Run: headless pygame with SDL's dummy video driver; simulated clock (each Clock.tick advances the game by its frame time, no real sleeping); random seed 0; keys injected as events and as key.get_pressed() state; no mouse input.
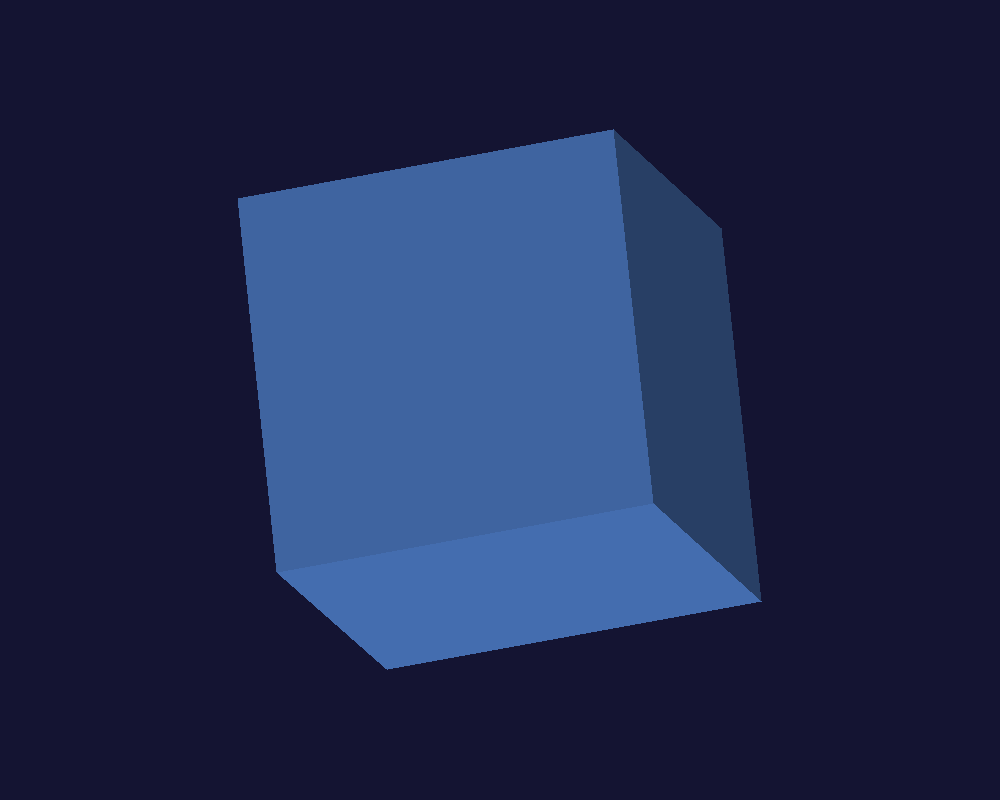
Frame 1 of 4 · flips 1–60 · no input
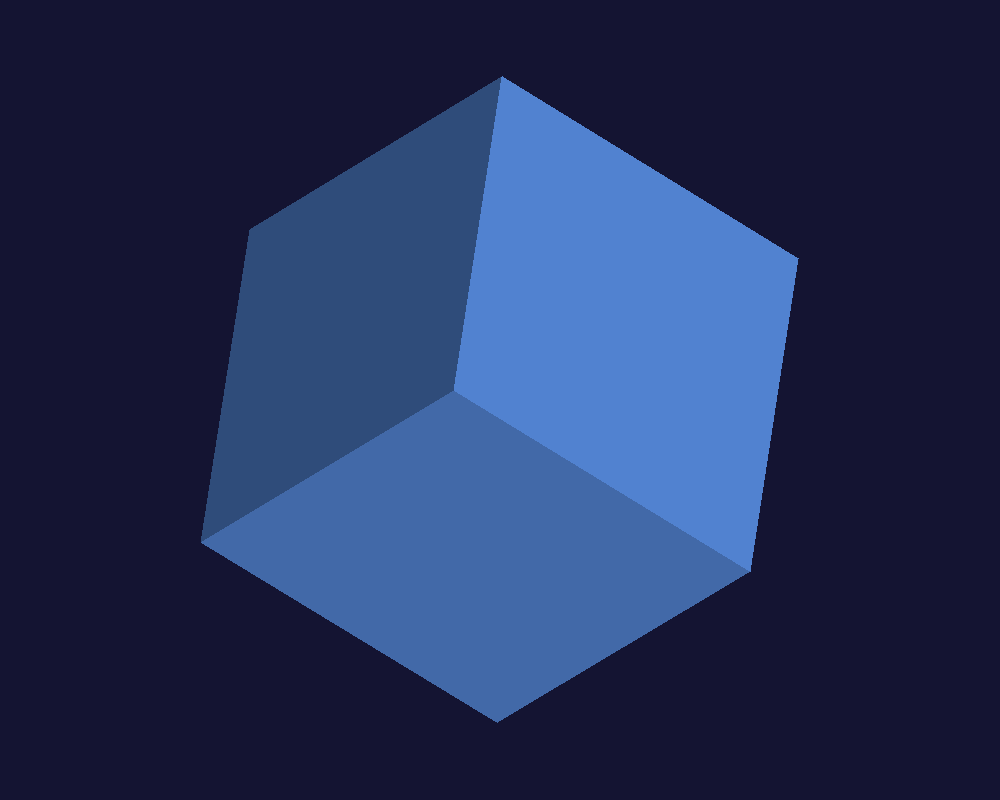
Frame 2 of 4 · flips 61–180 · tapped SPACE, RETURN · held RIGHT (→), D
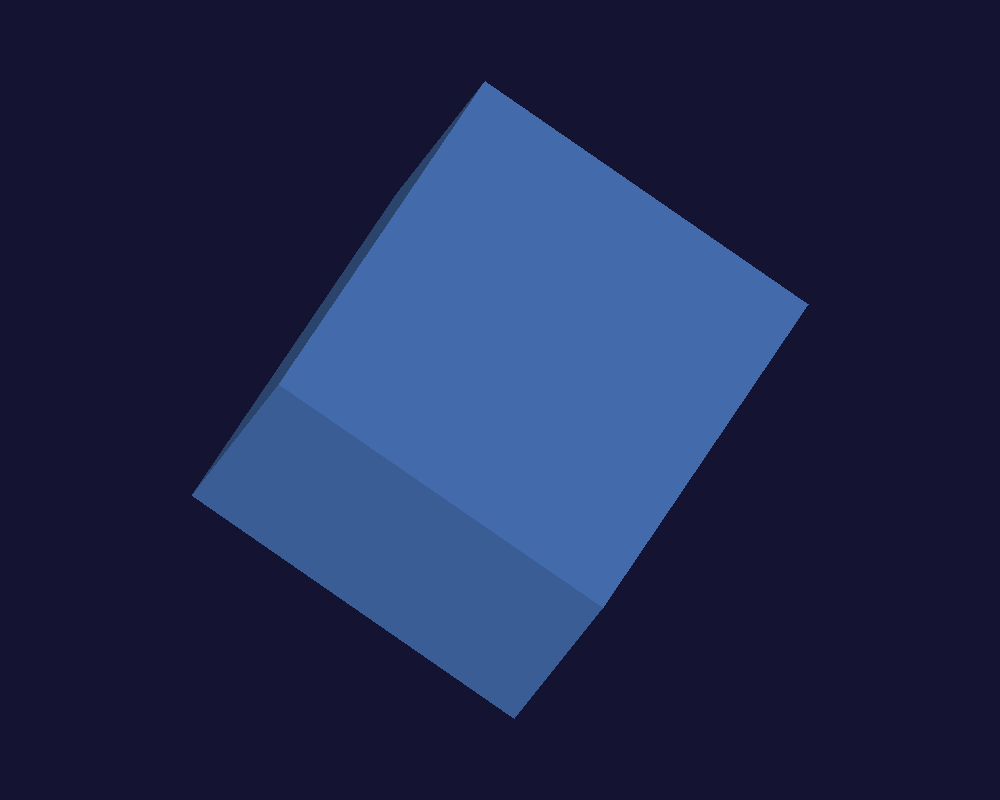
Frame 3 of 4 · flips 181–300 · held DOWN (↓), S
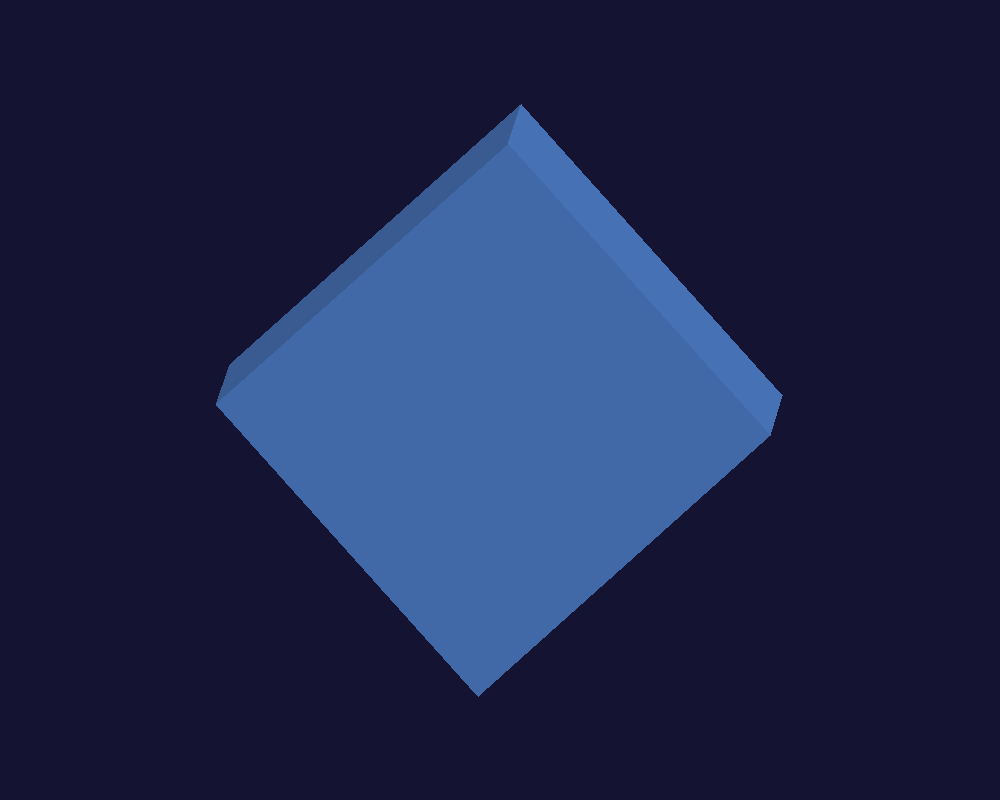
Frame 4 of 4 · flips 301–420 · held LEFT (←), A, UP (↑), W

The pygame program that drew these frames:

import pygame
import math
import sys

# Инициализация Pygame
pygame.init()

# Вершины куба
vertices = [
    [-1, -1, -1], [1, -1, -1], [1, 1, -1], [-1, 1, -1],
    [-1, -1, 1], [1, -1, 1], [1, 1, 1], [-1, 1, 1]
]

# Грани куба
faces = [
    [0, 1, 2, 3], [4, 5, 6, 7], [0, 1, 5, 4],
    [2, 3, 7, 6], [0, 3, 7, 4], [1, 2, 6, 5]
]

# Параметры
k = 1.0
vector = [0, 0, 8]
screen_width = 1000
screen_height = 800
fov = 400

#Свет
LIGHT_POS = [0, 0, 0]
LIGHT_DIRECTION = [0, 0, 1]
LIGHT_CONE_ANGLE = 3.14
FALLOFF_DISTANCE = 20.0
AMBIENT = 0.4

#Зона света
LIGHT_X_MIN = -0.5
LIGHT_X_MAX = 0.8
LIGHT_INTENSITY = 1.2


# Создание окна
screen = pygame.display.set_mode((screen_width, screen_height))
pygame.display.set_caption("3D Куб ")
clock = pygame.time.Clock()
font = pygame.font.Font(None, 36)


class CubeEngine:
    def __init__(self):
        self.angle_x = 0
        self.angle_y = 0
        self.angle_z = 0

    def scale(self, vertex):
        return [k * v for v in vertex]
#Матрицы поворота
    def rotate_x(self, vertex, angle):
        c, s = math.cos(angle), math.sin(angle)
        x, y, z = vertex
        return [x, c * y - s * z, s * y + c * z]

    def rotate_y(self, vertex, angle):
        c, s = math.cos(angle), math.sin(angle)
        x, y, z = vertex
        return [c * x + s * z, y, -s * x + c * z]

    def rotate_z(self, vertex, angle):
        c, s = math.cos(angle), math.sin(angle)
        x, y, z = vertex
        return [c * x - s * y, s * x + c * y, z]

    def translate(self, vertex):
        return [vertex[0] + vector[0], vertex[1] + vector[1], vertex[2] + vector[2]]

    def project(self, vertex):
        x, y, z = vertex
        factor = fov / (z + fov)
        x2d = int(screen_width / 2 + x * factor * 200)
        y2d = int(screen_height / 2 - y * factor * 200)
        return (x2d, y2d)

    def get_face_normal(self, vertices_3d, face):
        v1, v2, v3 = [vertices_3d[i] for i in face[:3]]
        dx1, dy1, dz1 = v2[0] - v1[0], v2[1] - v1[1], v2[2] - v1[2]
        dx2, dy2, dz2 = v3[0] - v1[0], v3[1] - v1[1], v3[2] - v1[2]
        nx = dy1 * dz2 - dz1 * dy2
        ny = dz1 * dx2 - dx1 * dz2
        nz = dx1 * dy2 - dy1 * dx2
        return (nx, ny, nz)


    def is_face_visible(self, vertices_3d, face):
        return True

    def calculate_spotlight(self, vertices_3d, projected_vertices, face):
        #Вершины грани
        v0, v1, v2, v3 = [vertices_3d[i] for i in face]
        p0, p1, p2, p3 = [projected_vertices[i] for i in face]

        #Внутренние точки(сетка 3x3)
        mid01_3d = [(v0[0] + v1[0]) / 2, (v0[1] + v1[1]) / 2, (v0[2] + v1[2]) / 2]
        mid12_3d = [(v1[0] + v2[0]) / 2, (v1[1] + v2[1]) / 2, (v1[2] + v2[2]) / 2]
        mid23_3d = [(v2[0] + v3[0]) / 2, (v2[1] + v3[1]) / 2, (v2[2] + v3[2]) / 2]
        mid30_3d = [(v3[0] + v0[0]) / 2, (v3[1] + v0[1]) / 2, (v3[2] + v0[2]) / 2]
        center_3d = [(v0[0] + v1[0] + v2[0] + v3[0]) / 4, (v0[1] + v1[1] + v2[1] + v3[1]) / 4,
                     (v0[2] + v1[2] + v2[2] + v3[2]) / 4]

        # Проекция
        p_mid01 = self.project(mid01_3d)
        p_mid12 = self.project(mid12_3d)
        p_mid23 = self.project(mid23_3d)
        p_mid30 = self.project(mid30_3d)
        p_center = self.project(center_3d)

        # Треугольники(для теней)
        triangles = [
            # Левый нижний (3 треугольника)
            [p0, p1, p_mid01], [p0, p_mid01, p_center], [p1, p_mid01, p_center],

            # Левый верхний (3 треугольника)
            [p0, p3, p_mid30], [p0, p_mid30, p_center], [p3, p_mid30, p_center],

            # Правый нижний (2 треугольника)
            [p1, p2, p_mid12], [p1, p_mid12, p_center],

            # Правый верхний (2 треугольника)
            [p2, p3, p_mid23], [p3, p_mid23, p_center]
        ]

        triangle_intensities = []

        #Проверка треугольника
        for triangle in triangles:
            screen_center_x = sum(int(p[0]) for p in triangle) / 3

            # Световой интервал
            SCREEN_LIGHT_MIN = 420
            SCREEN_LIGHT_MAX = 620
            LIGHT_CENTER = 520

            if screen_center_x < SCREEN_LIGHT_MIN or screen_center_x > SCREEN_LIGHT_MAX:
                triangle_intensities.append(AMBIENT)
            else:
                distance_from_center = abs(screen_center_x - LIGHT_CENTER)
                max_distance = (SCREEN_LIGHT_MAX - SCREEN_LIGHT_MIN) / 2
                gradient = max(0, 1.0 - distance_from_center / max_distance)
                triangle_intensities.append(AMBIENT + LIGHT_INTENSITY * gradient)

        #Сред яркость
        avg_intensity = sum(triangle_intensities) / len(triangle_intensities)
        return min(1.0, avg_intensity)

    def render(self):
        #Тран-ия вершин
        transformed_vertices = []
        projected_vertices = []

        for v in vertices:
            vs = self.scale(v)
            v1 = self.rotate_x(vs, self.angle_x)
            v2 = self.rotate_y(v1, self.angle_y)
            v3 = self.rotate_z(v2, self.angle_z)
            vt = self.translate(v3)
            proj = self.project(vt)
            transformed_vertices.append(vt)
            projected_vertices.append(proj)


        screen.fill((20, 20, 50))
        BASE_COLOR = (100, 160, 255)

        # Сорт-а граней
        face_depths = []
        for face_idx, face in enumerate(faces):
            avg_z = sum(transformed_vertices[i][2] for i in face) / 4
            face_depths.append((avg_z, face_idx, face))

        face_depths.sort(reverse=True)

        rendered_faces = 0
        for depth, face_idx, face in face_depths:
            #Проверка освещ-я
            intensity = self.calculate_spotlight(transformed_vertices, projected_vertices, face)

            r = int(BASE_COLOR[0] * intensity)
            g = int(BASE_COLOR[1] * intensity)
            b = int(BASE_COLOR[2] * intensity)
            lit_color = (r, g, b)


            points = [projected_vertices[i] for i in face]
            pygame.draw.polygon(screen, lit_color, points)

        # 6. Обновление экрана
        pygame.display.flip()

    def handle_events(self):
        for event in pygame.event.get():
            if event.type == pygame.QUIT:
                return False
            if event.type == pygame.KEYDOWN:
                if event.key == pygame.K_q:
                    return False

        return True


def main():
    engine = CubeEngine()

    running = True
    while running:
        engine.angle_x += 0.005
        engine.angle_y += 0.004
        engine.angle_z += 0.003

        running = engine.handle_events()
        engine.render()
        clock.tick(60)

    pygame.quit()
    sys.exit()


if __name__ == "__main__":
    main()
